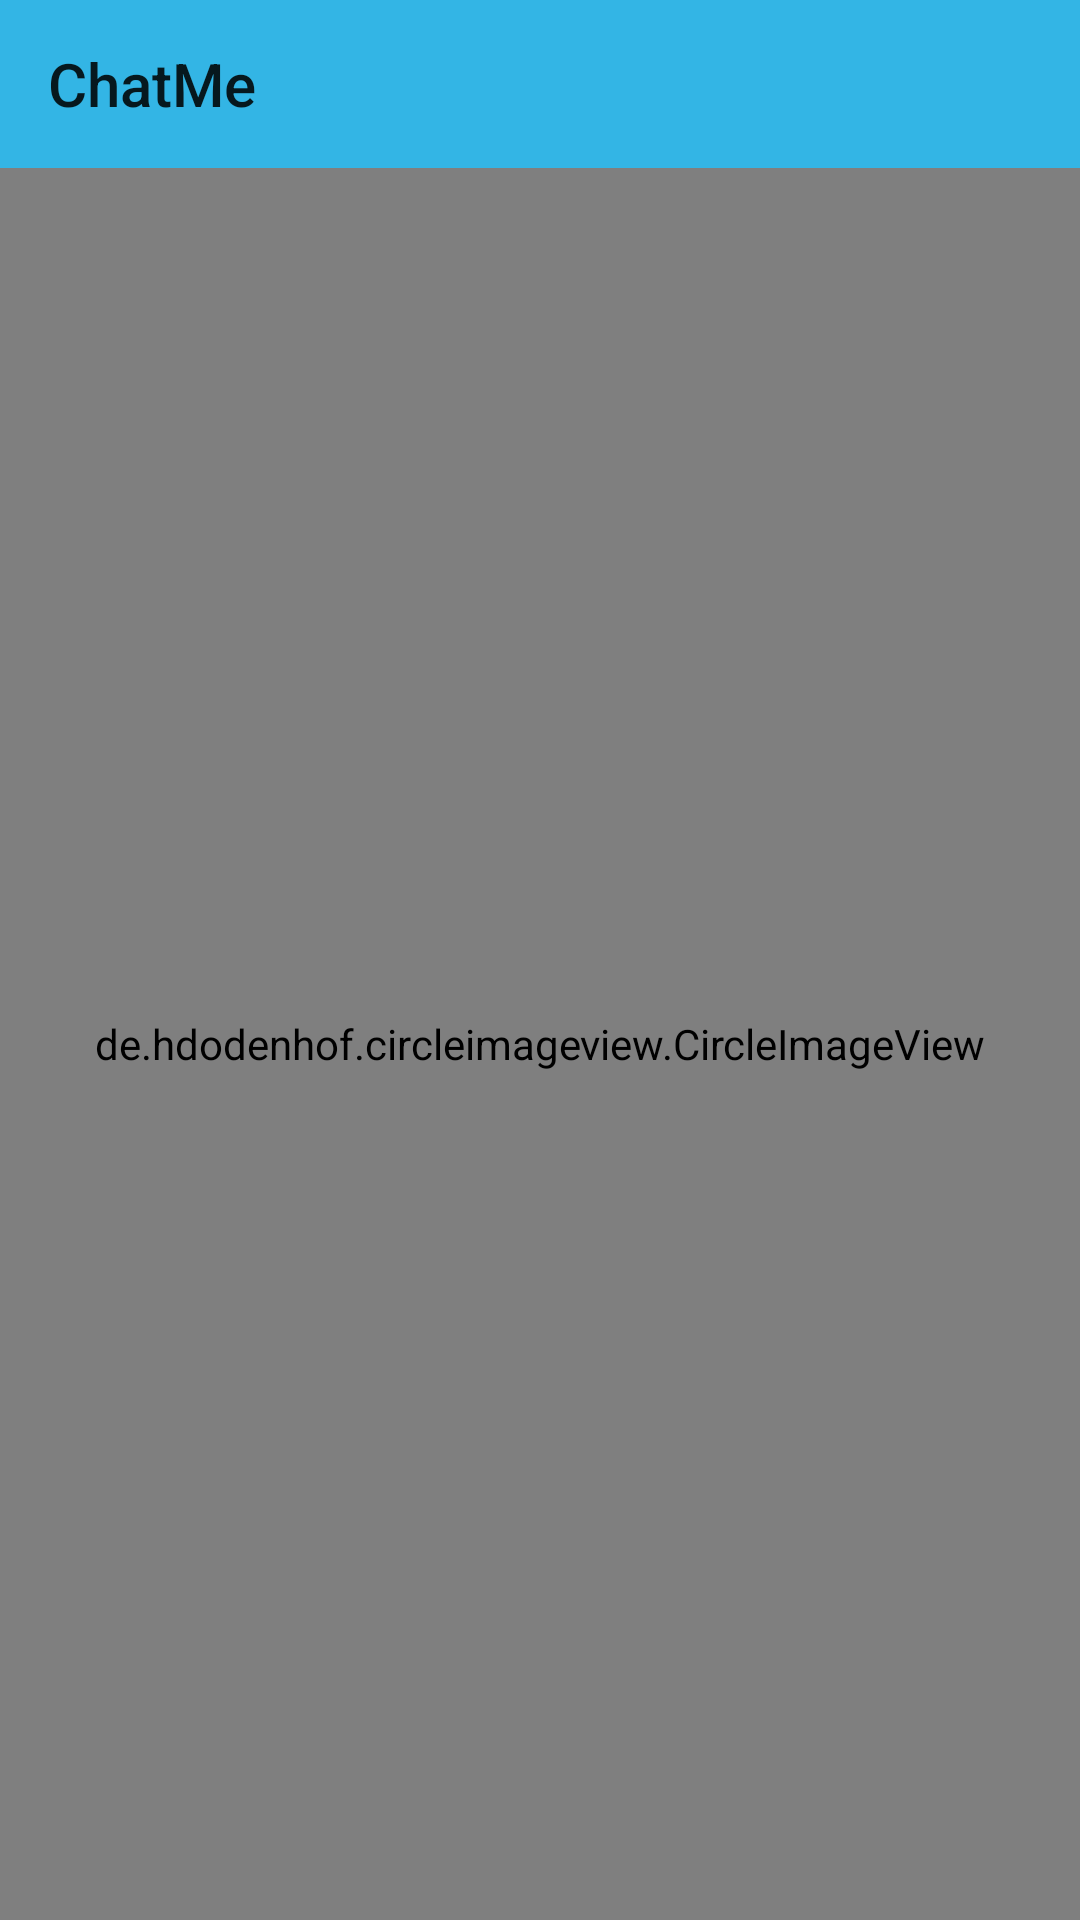

Reconstruct the res/layout file that produces this screen, plus the resources it refers to.
<!-- AndroidManifest.xml: application theme AppTheme -->
<!-- res/layout/view_img.xml -->
<?xml version="1.0" encoding="utf-8"?>
<LinearLayout xmlns:android="http://schemas.android.com/apk/res/android"
    xmlns:app="http://schemas.android.com/apk/res-auto"
    android:orientation="vertical"
    android:layout_width="match_parent"
    android:layout_height="match_parent">

   <androidx.appcompat.widget.Toolbar
       android:layout_width="match_parent"
       android:layout_height="wrap_content"
       app:title="ChatMe"
       android:background="@color/colorPrimary"
       android:id="@+id/view_img_toolbar"/>
    <de.hdodenhof.circleimageview.CircleImageView
        android:layout_width="match_parent"
        android:layout_height="match_parent"
        android:layout_below="@id/profile_detail_toolbar"
        android:src="@drawable/ic_launcher_background"
        android:id="@+id/profile_detail_img"
        app:civ_border_width="5dp"
        app:civ_border_color="@color/imageborder"/>

</LinearLayout>
<!-- resources referenced by this layout -->
<resources>
  <color name="colorPrimary">#ff33b5e5</color>
  <color name="imageborder">#E73D77</color>
  <style name="AppTheme" parent="Theme.AppCompat.Light.NoActionBar">
          
          <item name="colorPrimary">@android:color/holo_blue_light</item>
          <item name="colorPrimaryDark">@android:color/holo_blue_dark</item>
          <item name="colorAccent">@color/colorAccent</item>
  
      </style>
  <color name="colorAccent">#D81B60</color>
</resources>
